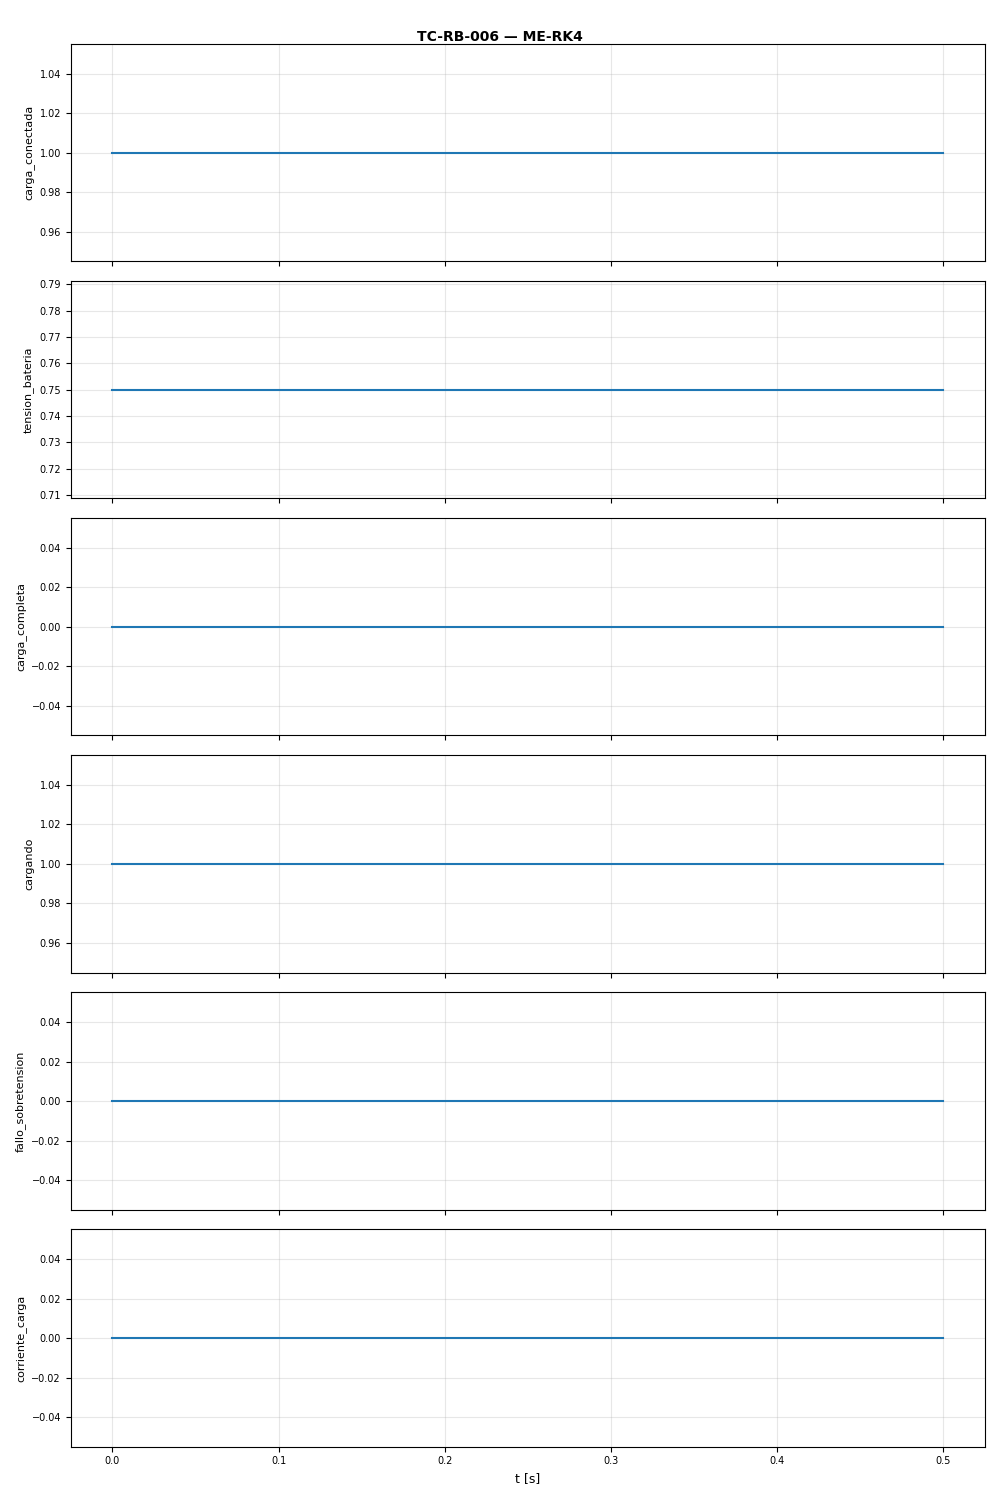

Source data for this figure (header and first rows):
t, carga_conectada, tension_bateria, carga_completa, cargando, fallo_sobretension, corriente_carga
0.0, 1.0, 0.75, 0.0, 1.0, 0.0, 0.0
0.1, 1.0, 0.75, 0.0, 1.0, 0.0, 0.0
0.2, 1.0, 0.75, 0.0, 1.0, 0.0, 0.0
0.3, 1.0, 0.75, 0.0, 1.0, 0.0, 0.0
0.4, 1.0, 0.75, 0.0, 1.0, 0.0, 0.0
0.5, 1.0, 0.75, 0.0, 1.0, 0.0, 0.0
